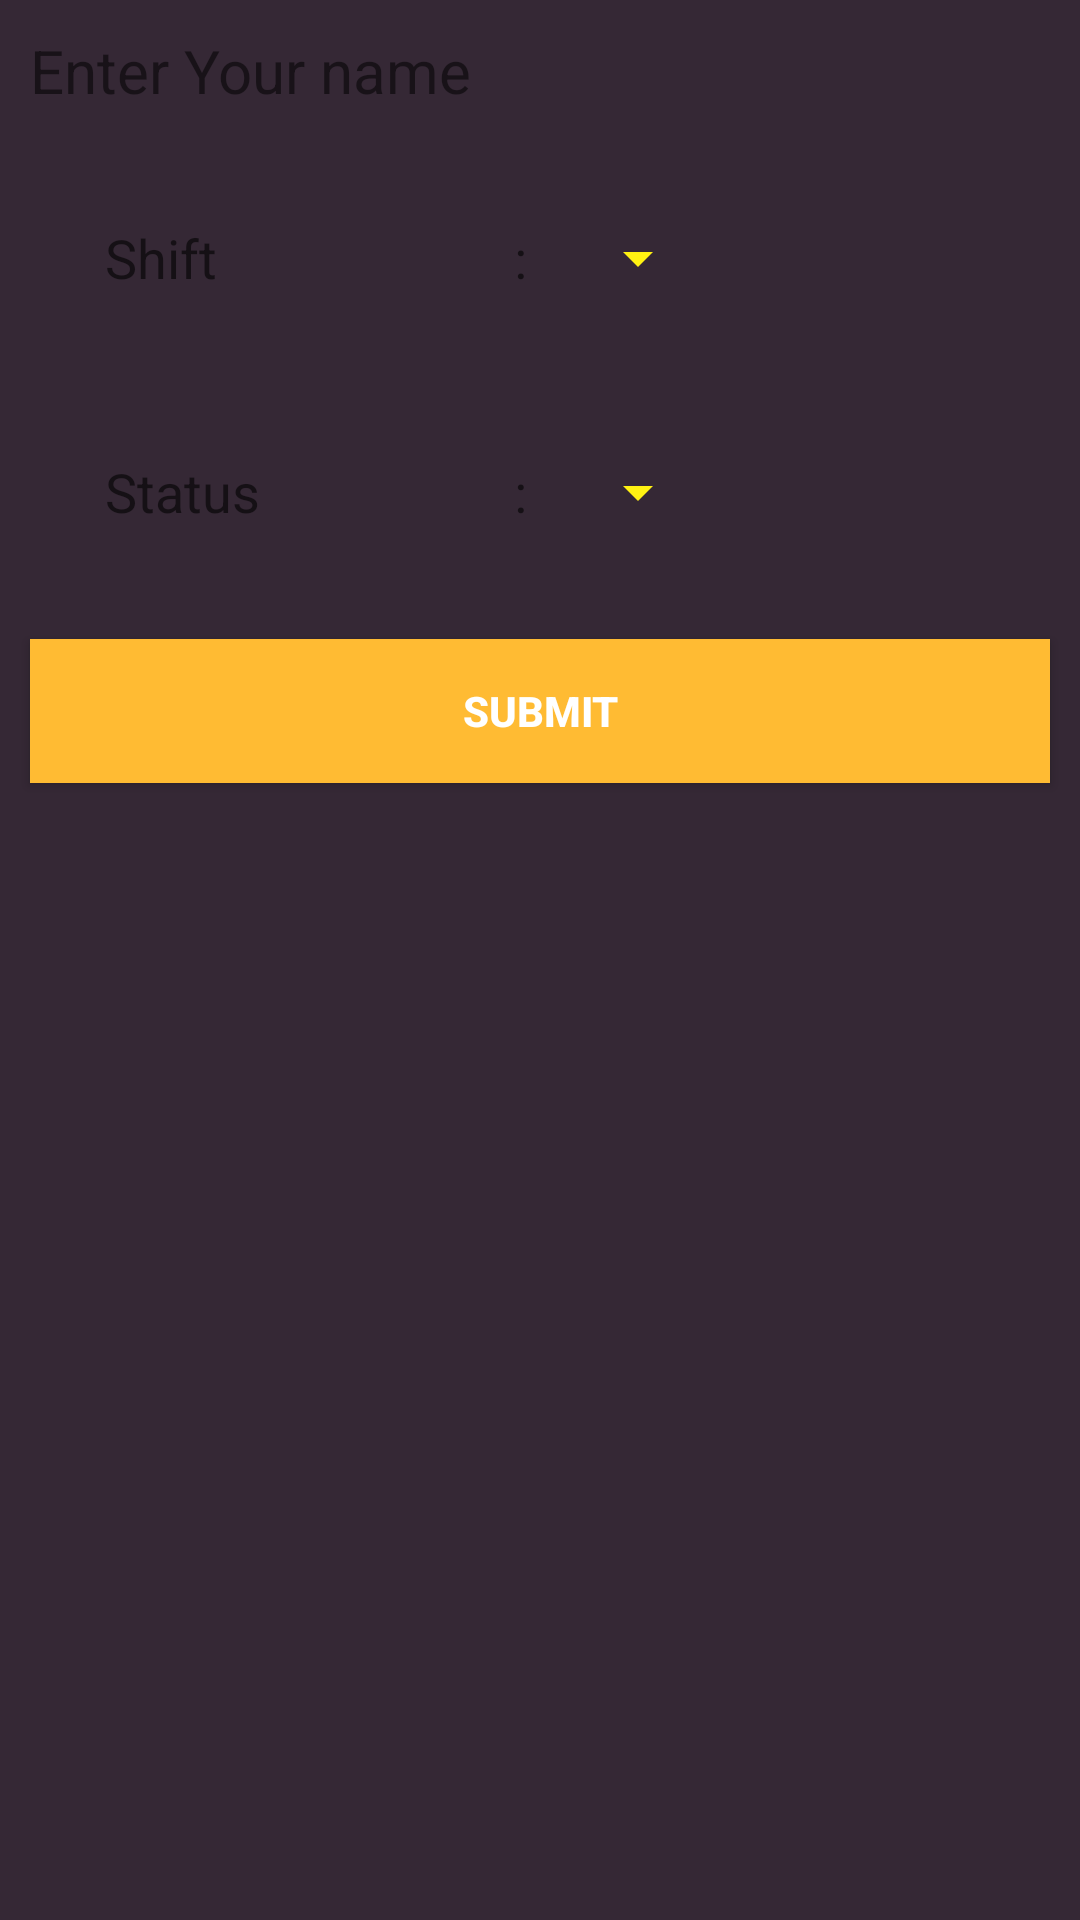

Reconstruct the res/layout file that produces this screen, plus the resources it refers to.
<!-- AndroidManifest.xml: application theme AppTheme -->
<!-- res/layout/dialog_box_wanita.xml -->
<?xml version="1.0" encoding="utf-8"?>
<LinearLayout xmlns:android="http://schemas.android.com/apk/res/android"
    android:layout_width="match_parent"
    android:layout_height="match_parent"
    android:orientation="vertical" >

    <TextView
        android:text="Enter Your name"
        android:layout_width="wrap_content"
        android:layout_height="wrap_content"
        android:padding="10dp"
        android:textSize="20sp"
        android:id="@+id/nama_dialog_box_wanita" />

    <RelativeLayout
        android:layout_width="match_parent"
        android:layout_height="78dp"
        android:layout_gravity="center_horizontal">

        <TextView
            android:layout_width="wrap_content"
            android:layout_height="wrap_content"
            android:textAppearance="?android:attr/textAppearanceMedium"
            android:text="@string/shift"
            android:id="@+id/textView5"
            android:layout_centerVertical="true"
            android:layout_alignParentLeft="true"
            android:layout_alignParentStart="true"
            android:layout_marginLeft="35dp"
            android:layout_marginStart="35dp" />

        <TextView
            android:layout_width="wrap_content"
            android:layout_height="wrap_content"
            android:textAppearance="?android:attr/textAppearanceMedium"
            android:text=":   "
            android:id="@+id/textView6"
            android:layout_alignBottom="@+id/textView5"
            android:layout_centerHorizontal="true" />

        <Spinner
            android:layout_width="wrap_content"
            android:layout_height="wrap_content"
            android:id="@+id/spinner_shift_wanita"
            android:spinnerMode="dropdown"
            android:layout_toRightOf="@+id/textView6"
            android:layout_toEndOf="@+id/textView6"
            android:layout_alignParentTop="true"
            android:layout_alignParentBottom="true" />
    </RelativeLayout>

    <RelativeLayout
        android:layout_width="match_parent"
        android:layout_height="78dp"
        android:layout_gravity="center_horizontal" >

        <TextView
            android:layout_width="wrap_content"
            android:layout_height="wrap_content"
            android:textAppearance="?android:attr/textAppearanceMedium"
            android:text="Status"
            android:id="@+id/textView20"
            android:layout_centerVertical="true"
            android:layout_alignParentLeft="true"
            android:layout_alignParentStart="true"
            android:layout_marginLeft="35dp"
            android:layout_marginStart="35dp" />

        <TextView
            android:layout_width="wrap_content"
            android:layout_height="wrap_content"
            android:textAppearance="?android:attr/textAppearanceMedium"
            android:text=":   "
            android:id="@+id/textView21"
            android:layout_alignTop="@+id/textView20"
            android:layout_centerHorizontal="true" />

        <Spinner
            android:layout_width="wrap_content"
            android:layout_height="wrap_content"
            android:id="@+id/spinner_status_wanita"
            android:spinnerMode="dropdown"
            android:layout_toRightOf="@+id/textView21"
            android:layout_toEndOf="@+id/textView21"
            android:layout_alignParentTop="true"
            android:layout_alignParentBottom="true" />
    </RelativeLayout>

    <Button
        android:id="@+id/button_submit_dialog_box_wanita"
        android:layout_width="match_parent"
        android:layout_height="wrap_content"
        android:text="Submit"
        android:layout_margin="10dp"
        android:background="#FFFFBB33"
        android:textColor="#fff"
        android:textStyle="bold"/>

</LinearLayout>
<!-- resources referenced by this layout -->
<resources>
  <string name="shift">Shift</string>
  <style name="AppTheme" parent="Theme.AppCompat.Light.DarkActionBar">
          
          <item name="colorPrimary">@color/colorPrimary</item>
          <item name="colorPrimaryDark">@color/colorPrimaryDark</item>
          <item name="colorAccent">@color/colorAccent</item>
          <item name="android:colorBackground">@color/colorBackground</item>
          <item name="android:editTextColor">@color/colorAccent</item>
          <item name="colorControlNormal">@color/colorYellow</item>
          <item name="colorControlActivated">@color/colorAccent</item>
          <item name="colorControlHighlight">@color/colorAccent</item>
      </style>
  <color name="colorPrimary">#ffeb3b</color>
  <color name="colorPrimaryDark">#b1a70a</color>
  <color name="colorAccent">#fff212</color>
  <color name="colorBackground">#352835</color>
  <color name="colorYellow">#fff212</color>
</resources>
